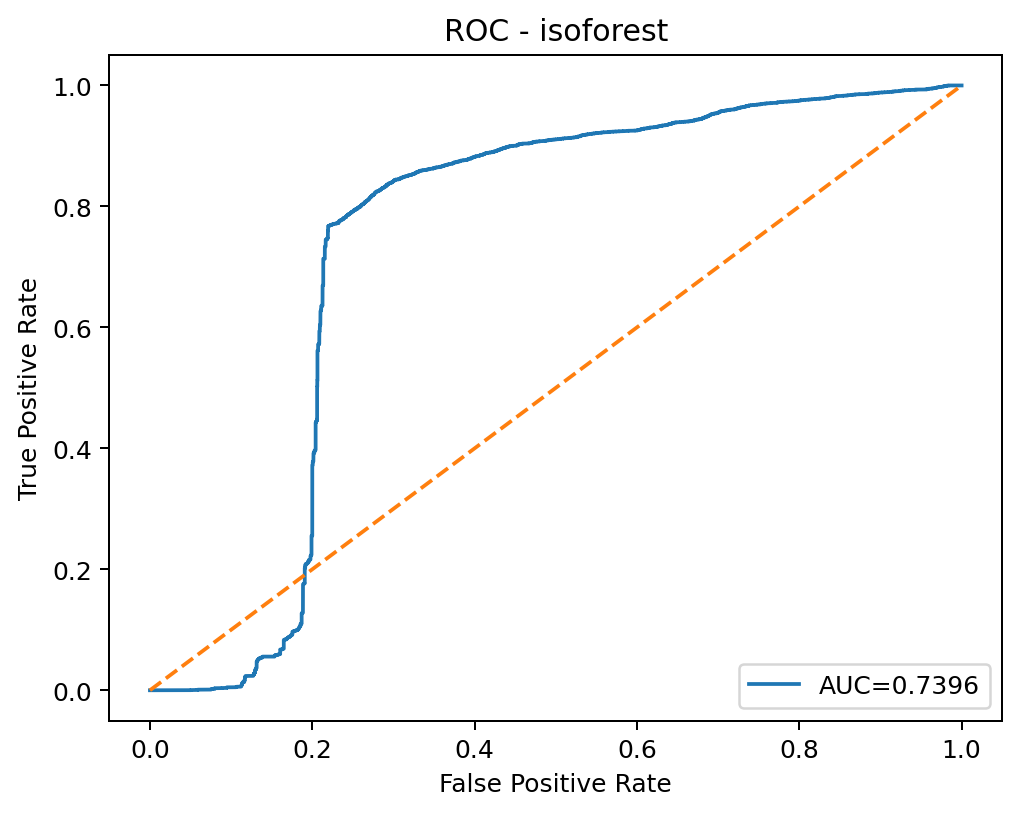

The data file committed next to this chart (first rows):
threshold, fpr, tpr
inf, 0.0, 0.0
0.2411, 0.000675, 0.0
0.2336, 0.0008358, 0.0
0.2335, 0.0009322, 0.0
0.2334, 0.0009965, 0.0
0.2334, 0.001125, 0.0
0.2332, 0.001157, 0.0
0.233, 0.001286, 0.0
0.233, 0.001382, 0.0
0.2329, 0.001447, 0.0
0.2302, 0.001511, 0.0
0.2291, 0.002186, 0.0
0.2288, 0.002218, 0.0
0.2287, 0.002764, 0.0
0.2263, 0.002861, 0.0
0.2206, 0.002989, 0.0
0.2204, 0.003472, 0.0
0.2185, 0.003697, 0.0
0.2184, 0.004082, 0.0
0.2176, 0.004115, 0.0
0.1661, 0.006268, 0.0
0.1597, 0.006333, 0.0
0.1524, 0.006365, 0.0
0.1498, 0.006429, 0.0
0.1488, 0.006461, 0.0
0.1487, 0.006558, 0.0
0.1455, 0.01132, 0.0
0.1438, 0.01135, 0.0
0.1393, 0.01154, 0.0
0.1388, 0.01231, 0.0
0.1385, 0.01247, 0.0
0.1384, 0.0125, 0.0
0.1383, 0.01279, 0.0
0.1382, 0.01315, 0.0
0.1379, 0.01427, 0.0
0.1364, 0.0143, 0.0
0.1344, 0.01443, 0.0
0.1338, 0.01492, 0.0
0.127, 0.01495, 0.0
0.1263, 0.0179, 0.0
0.1259, 0.02263, 0.0
0.1247, 0.02266, 0.0
0.1205, 0.02276, 0.0
0.1204, 0.02289, 0.0
0.1182, 0.02469, 0.0
0.1128, 0.02472, 0.0
0.1114, 0.02829, 0.0
0.1113, 0.02832, 0.0
0.1112, 0.03321, 0.0
0.1091, 0.03327, 0.0
0.1091, 0.0333, 0.0
0.1083, 0.03343, 0.0
0.1034, 0.03372, 0.0
0.1031, 0.03555, 0.0
0.09943, 0.03578, 0.0
0.09943, 0.03861, 0.0
0.09739, 0.03893, 0.0
0.09721, 0.0478, 0.0
0.09528, 0.04809, 0.0
0.09524, 0.04809, 0.0001618
... 5,343 more rows
